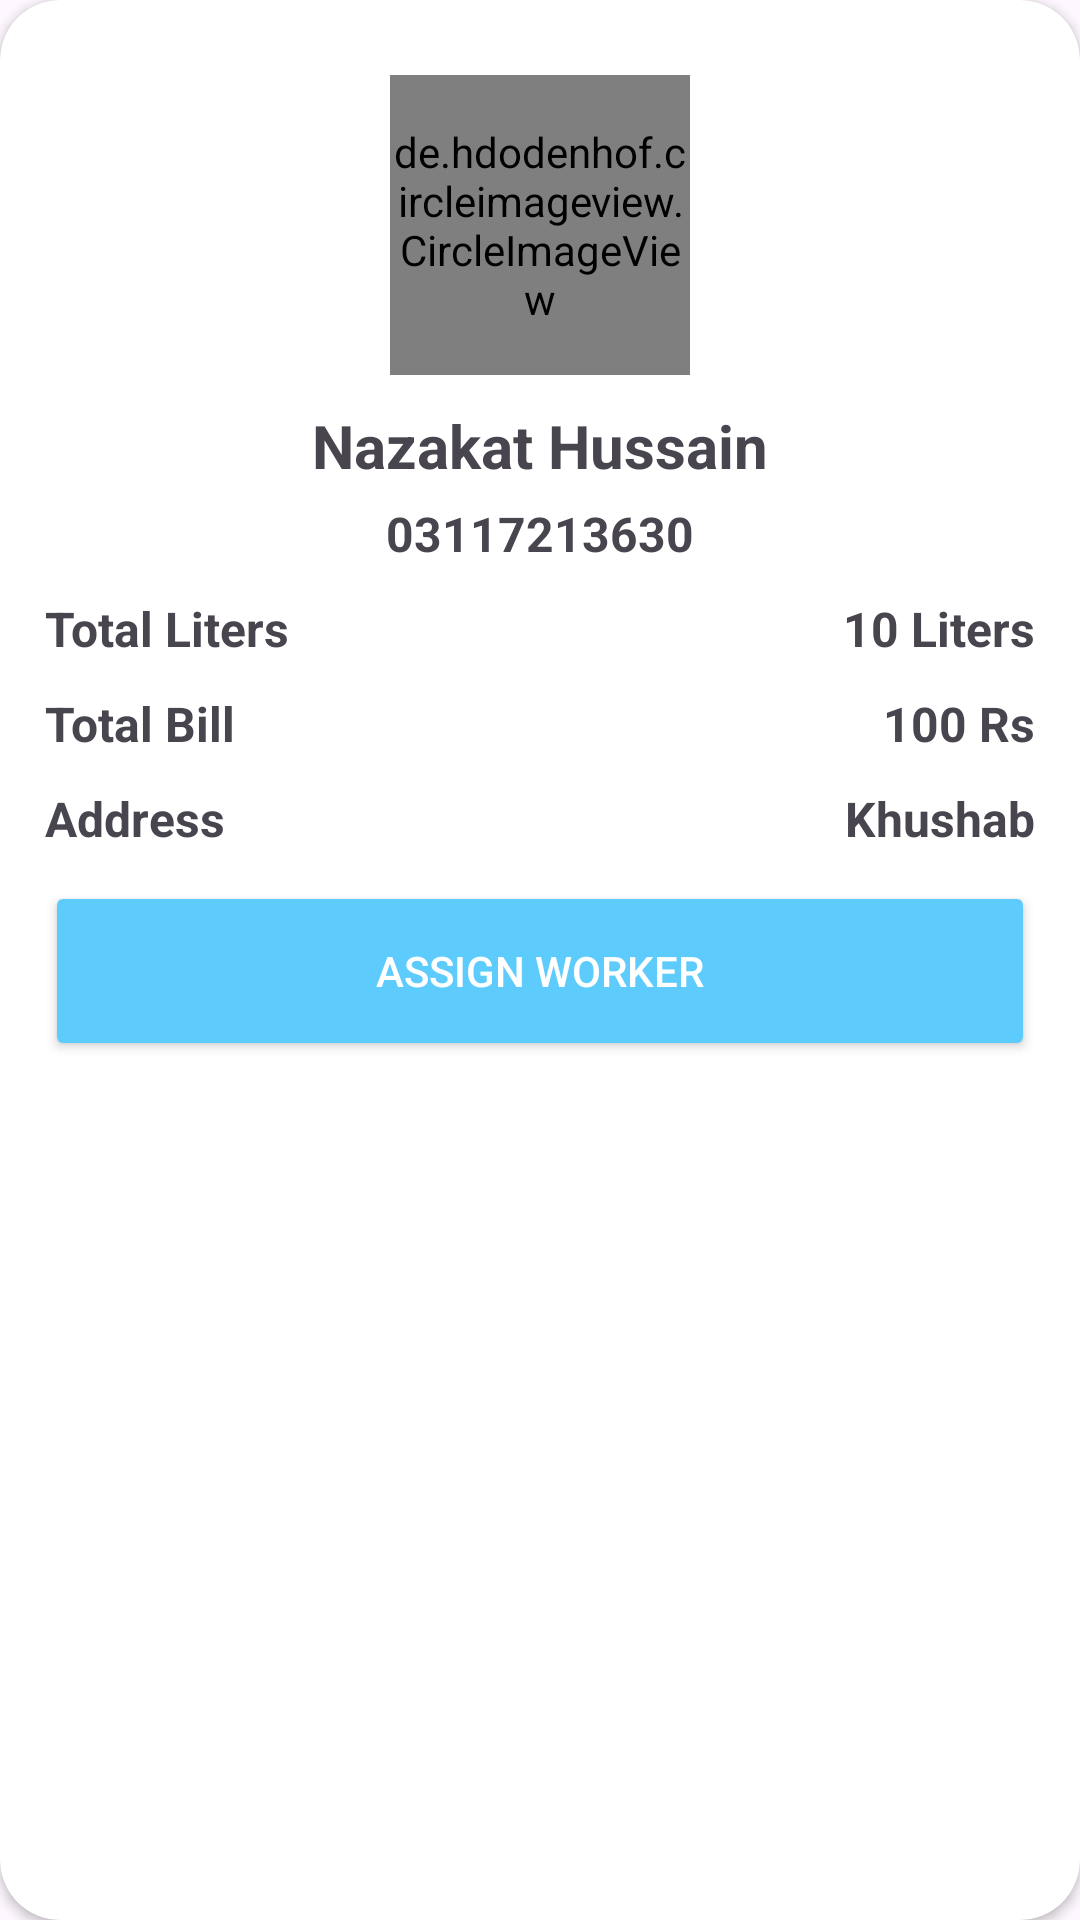

Write the Android layout XML for this screen, with the resource values it uses.
<!-- AndroidManifest.xml: application theme Theme.Drips_watter -->
<!-- res/layout/company_order_list.xml -->
<?xml version="1.0" encoding="utf-8"?>
<androidx.cardview.widget.CardView xmlns:android="http://schemas.android.com/apk/res/android"
    android:layout_width="match_parent"
    android:layout_height="wrap_content"
    xmlns:app="http://schemas.android.com/apk/res-auto"
    android:layout_marginLeft="20dp"
    android:layout_marginRight="20dp"
    android:layout_marginTop="10dp"
    app:cardCornerRadius="20dp"
    android:orientation="vertical">

    <LinearLayout
        android:layout_width="match_parent"
        android:layout_height="wrap_content"
        android:padding="15dp"
        android:orientation="vertical">
        <de.hdodenhof.circleimageview.CircleImageView
            android:id="@+id/company_user_image"
            android:layout_width="100dp"
            android:layout_height="100dp"
            android:layout_gravity="center_horizontal"
            android:src="@drawable/profile_vector"
            android:layout_marginTop="10dp"/>
        <TextView
            android:id="@+id/company_user_name"
            android:layout_width="match_parent"
            android:layout_height="wrap_content"
            android:textStyle="bold"
            android:layout_marginTop="10dp"
            android:textAlignment="center"
            android:text="Nazakat Hussain"
            android:textSize="20sp" />
        <TextView
            android:id="@+id/company_user_number"
            android:layout_width="match_parent"
            android:layout_height="wrap_content"
            android:layout_weight="1"
            android:layout_marginTop="5dp"
            android:text="03117213630"
            android:textAlignment="center"
            android:textSize="16sp"
            android:textStyle="bold" />
        <LinearLayout
            android:layout_width="match_parent"
            android:layout_height="wrap_content"
            android:orientation="horizontal">

            <TextView
                android:layout_width="wrap_content"
                android:layout_height="wrap_content"
                android:layout_weight="1"
                android:textStyle="bold"
                android:layout_marginTop="10dp"
                android:textAlignment="viewStart"
                android:text="Total Liters"
                android:textSize="16sp" />
            <TextView
                android:id="@+id/company_user_total_liters"
                android:layout_width="wrap_content"
                android:layout_height="wrap_content"
                android:layout_weight="1"
                android:layout_marginTop="10dp"
                android:text="10 Liters"
                android:textAlignment="viewEnd"
                android:textSize="16sp"
                android:textStyle="bold" />

        </LinearLayout>
        <LinearLayout
            android:layout_width="match_parent"
            android:layout_height="wrap_content"
            android:orientation="horizontal">

            <TextView
                android:layout_width="wrap_content"
                android:layout_height="wrap_content"
                android:layout_weight="1"
                android:textStyle="bold"
                android:layout_marginTop="10dp"
                android:textAlignment="viewStart"
                android:text="Total Bill"
                android:textSize="16sp" />
            <TextView
                android:id="@+id/company_user_total_Bill"
                android:layout_width="wrap_content"
                android:layout_height="wrap_content"
                android:layout_weight="1"
                android:layout_marginTop="10dp"
                android:text="100 Rs"
                android:textAlignment="viewEnd"
                android:textSize="16sp"
                android:textStyle="bold" />

        </LinearLayout>
        <LinearLayout
            android:layout_width="match_parent"
            android:layout_height="wrap_content"
            android:orientation="horizontal">

            <TextView
                android:layout_width="wrap_content"
                android:layout_height="wrap_content"
                android:layout_weight="1"
                android:textStyle="bold"
                android:layout_marginTop="10dp"
                android:textAlignment="viewStart"
                android:text="Address"
                android:textSize="16sp" />
            <TextView
                android:id="@+id/company_user_address"
                android:layout_width="wrap_content"
                android:layout_height="wrap_content"
                android:layout_weight="1"
                android:layout_marginTop="10dp"
                android:text="Khushab"
                android:textAlignment="viewEnd"
                android:textSize="16sp"
                android:textStyle="bold" />

        </LinearLayout>
        <androidx.appcompat.widget.AppCompatButton
            android:id="@+id/company_assign_driver"
            android:layout_marginTop="10dp"
            android:layout_width="match_parent"
            android:layout_height="60dp"
            android:backgroundTint="#5DCCFC"
            android:text="Assign Worker"
            android:textColor="@color/white"/>
        <androidx.appcompat.widget.AppCompatButton
            android:visibility="gone"
            android:id="@+id/company_assigned_driver"
            android:layout_marginTop="10dp"
            android:layout_width="match_parent"
            android:layout_height="60dp"
            android:backgroundTint="#C5C8CA"
            android:text="Worker Assigned"
            android:textColor="@color/white"/>

    </LinearLayout>



</androidx.cardview.widget.CardView>
<!-- resources referenced by this layout -->
<resources>
  <!-- drawable profile_vector: png bitmap (drawable, 111540 bytes) -->
  <style name="Theme.Drips_watter" parent="Base.Theme.Drips_watter" />
  <style name="Base.Theme.Drips_watter" parent="Theme.Material3.DayNight.NoActionBar">
          
          
      </style>
  <!-- not gathered from this repository: default colours our renderer supplied (Android Studio template values) -->
  <color name="white">#FFFFFFFF</color>
</resources>
